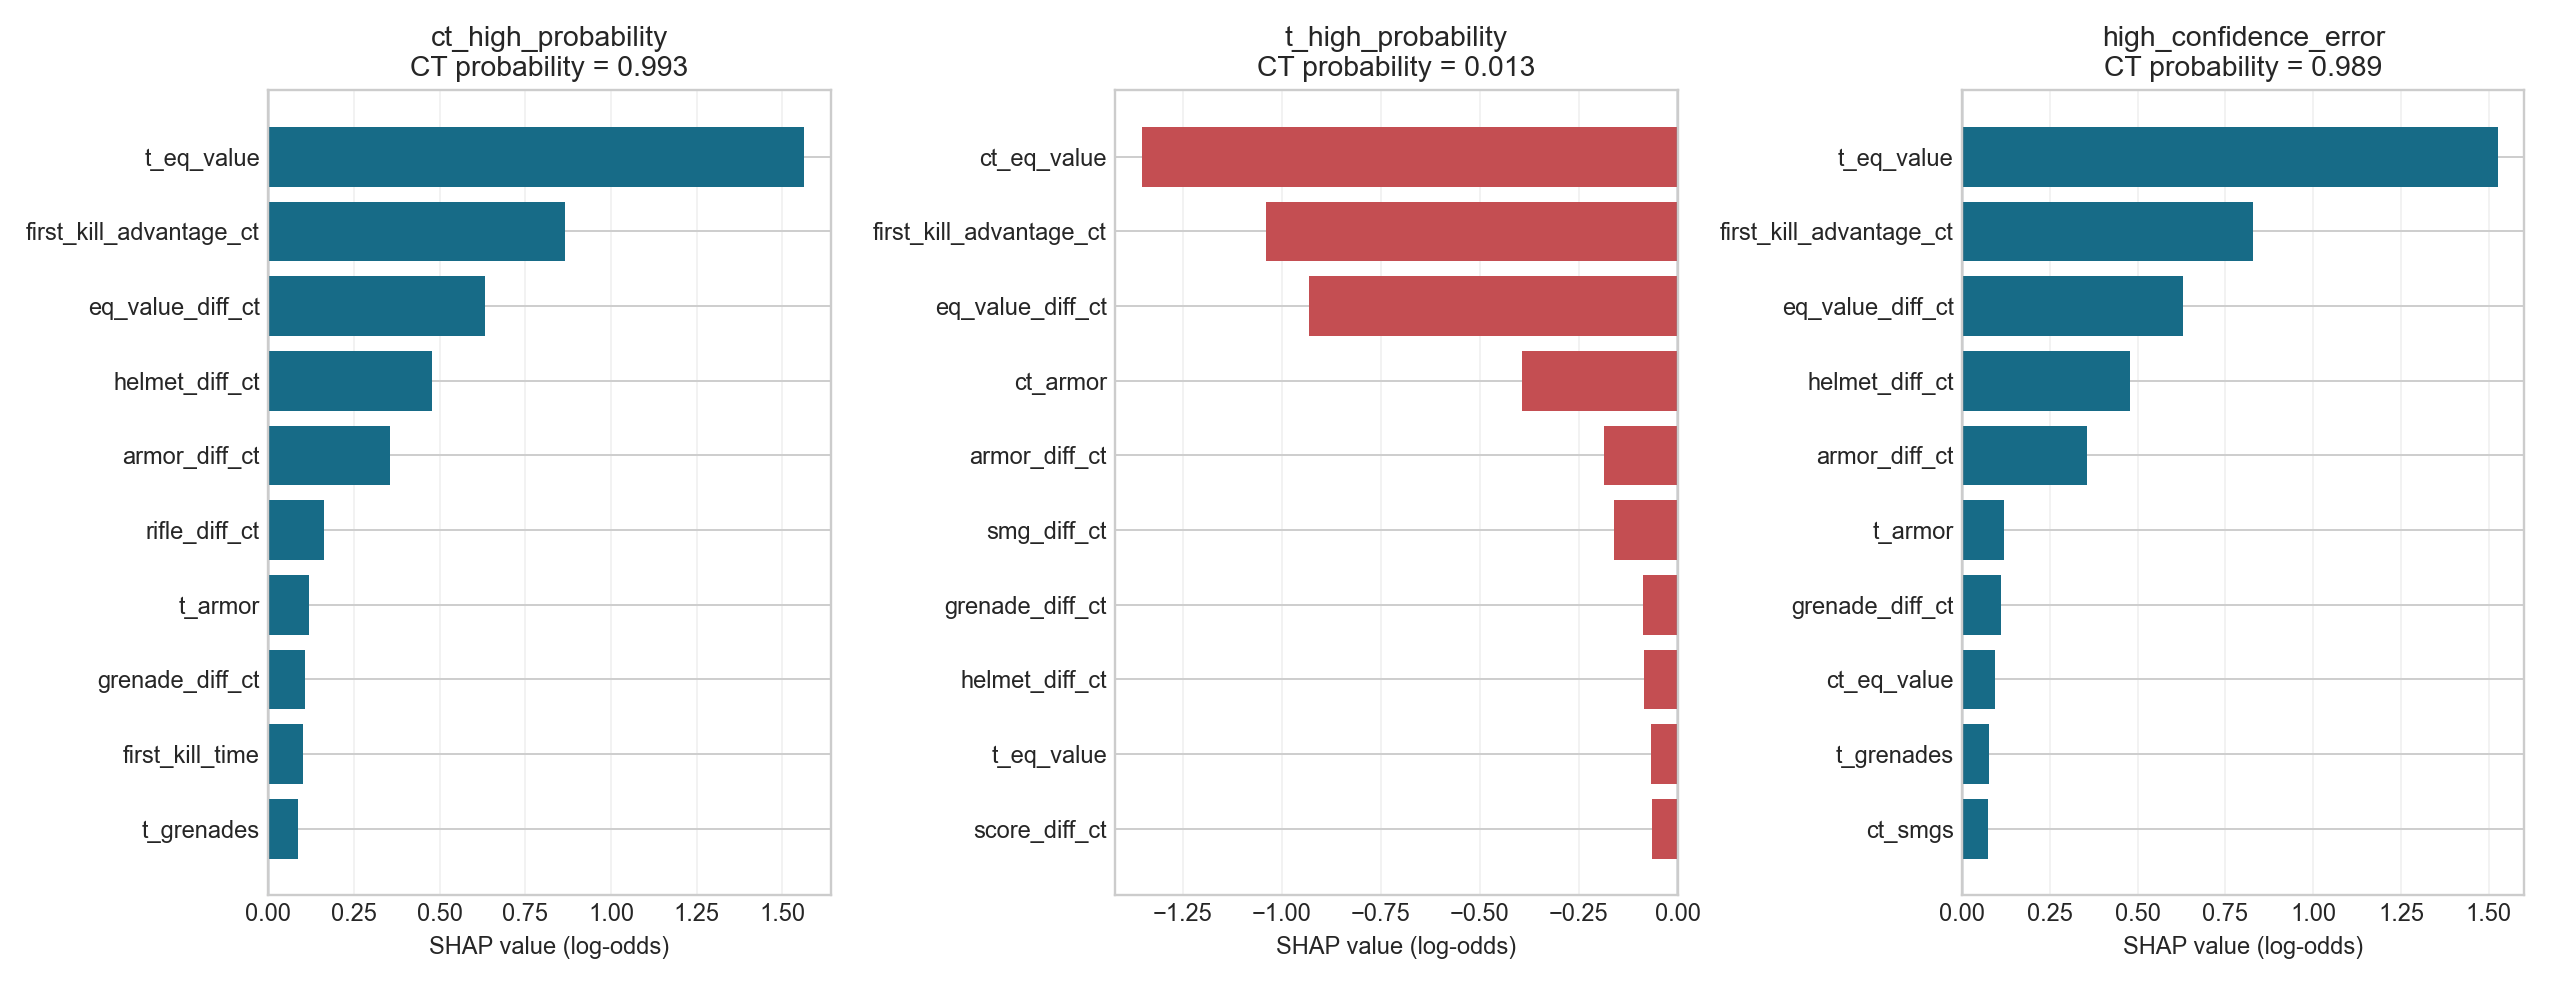

Values plotted in this chart, from the file beside it:
series_id, game_id, round_id, y_true, ct_win_probability, predicted_label, correct, map_name, round_num, eq_value_diff_ct, first_kill_advantage_ct, first_kill_time, first_kill_headshot, first_kill_weapon, prediction_confidence, case_type, row_position, base_value_log_odds, model_log_odds, reconstructed_ct_probability, contribution_rank, feature, feature_value, shap_value_log_odds
63e0d98d-fd95-4698-9d12-808508005ee2, online:1f4b1506-6f45-43ee-8b4c-82961eb4b…, online:1f4b1506-6f45-43ee-8b4c-82961eb4b…, 1, 0.9925, 1, True, de_vertigo, 8, 25500, 1, 8.367, 0, AK-47, 0.9925, ct_high_probability, 2248, 0.1757, 4.892, 0.9925, 1, t_eq_value, 1000, 1.562
63e0d98d-fd95-4698-9d12-808508005ee2, online:1f4b1506-6f45-43ee-8b4c-82961eb4b…, online:1f4b1506-6f45-43ee-8b4c-82961eb4b…, 1, 0.9925, 1, True, de_vertigo, 8, 25500, 1, 8.367, 0, AK-47, 0.9925, ct_high_probability, 2248, 0.1757, 4.892, 0.9925, 2, first_kill_advantage_ct, 1.0, 0.865
63e0d98d-fd95-4698-9d12-808508005ee2, online:1f4b1506-6f45-43ee-8b4c-82961eb4b…, online:1f4b1506-6f45-43ee-8b4c-82961eb4b…, 1, 0.9925, 1, True, de_vertigo, 8, 25500, 1, 8.367, 0, AK-47, 0.9925, ct_high_probability, 2248, 0.1757, 4.892, 0.9925, 3, eq_value_diff_ct, 25500, 0.6334
63e0d98d-fd95-4698-9d12-808508005ee2, online:1f4b1506-6f45-43ee-8b4c-82961eb4b…, online:1f4b1506-6f45-43ee-8b4c-82961eb4b…, 1, 0.9925, 1, True, de_vertigo, 8, 25500, 1, 8.367, 0, AK-47, 0.9925, ct_high_probability, 2248, 0.1757, 4.892, 0.9925, 4, helmet_diff_ct, 4.0, 0.4788
63e0d98d-fd95-4698-9d12-808508005ee2, online:1f4b1506-6f45-43ee-8b4c-82961eb4b…, online:1f4b1506-6f45-43ee-8b4c-82961eb4b…, 1, 0.9925, 1, True, de_vertigo, 8, 25500, 1, 8.367, 0, AK-47, 0.9925, ct_high_probability, 2248, 0.1757, 4.892, 0.9925, 5, armor_diff_ct, 5.0, 0.3564
63e0d98d-fd95-4698-9d12-808508005ee2, online:1f4b1506-6f45-43ee-8b4c-82961eb4b…, online:1f4b1506-6f45-43ee-8b4c-82961eb4b…, 1, 0.9925, 1, True, de_vertigo, 8, 25500, 1, 8.367, 0, AK-47, 0.9925, ct_high_probability, 2248, 0.1757, 4.892, 0.9925, 6, rifle_diff_ct, 4.0, 0.1615
63e0d98d-fd95-4698-9d12-808508005ee2, online:1f4b1506-6f45-43ee-8b4c-82961eb4b…, online:1f4b1506-6f45-43ee-8b4c-82961eb4b…, 1, 0.9925, 1, True, de_vertigo, 8, 25500, 1, 8.367, 0, AK-47, 0.9925, ct_high_probability, 2248, 0.1757, 4.892, 0.9925, 7, t_armor, 0.0, 0.1198
63e0d98d-fd95-4698-9d12-808508005ee2, online:1f4b1506-6f45-43ee-8b4c-82961eb4b…, online:1f4b1506-6f45-43ee-8b4c-82961eb4b…, 1, 0.9925, 1, True, de_vertigo, 8, 25500, 1, 8.367, 0, AK-47, 0.9925, ct_high_probability, 2248, 0.1757, 4.892, 0.9925, 8, grenade_diff_ct, 18.0, 0.1078
63e0d98d-fd95-4698-9d12-808508005ee2, online:1f4b1506-6f45-43ee-8b4c-82961eb4b…, online:1f4b1506-6f45-43ee-8b4c-82961eb4b…, 1, 0.9925, 1, True, de_vertigo, 8, 25500, 1, 8.367, 0, AK-47, 0.9925, ct_high_probability, 2248, 0.1757, 4.892, 0.9925, 9, first_kill_time, 8.367, 0.1014
63e0d98d-fd95-4698-9d12-808508005ee2, online:1f4b1506-6f45-43ee-8b4c-82961eb4b…, online:1f4b1506-6f45-43ee-8b4c-82961eb4b…, 1, 0.9925, 1, True, de_vertigo, 8, 25500, 1, 8.367, 0, AK-47, 0.9925, ct_high_probability, 2248, 0.1757, 4.892, 0.9925, 10, t_grenades, 0.0, 0.08738
c7f0e145-6303-40e6-9b79-ab0f825db57d, online:178eb7eb-2dd3-4394-9a5e-232c52ae0…, online:178eb7eb-2dd3-4394-9a5e-232c52ae0…, 0, 0.01275, 0, True, de_nuke, 20, -21450, -1, 42.23, 1, MAC-10, 0.9872, t_high_probability, 2129, 0.1757, -4.349, 0.01275, 1, ct_eq_value, 1200, -1.353
c7f0e145-6303-40e6-9b79-ab0f825db57d, online:178eb7eb-2dd3-4394-9a5e-232c52ae0…, online:178eb7eb-2dd3-4394-9a5e-232c52ae0…, 0, 0.01275, 0, True, de_nuke, 20, -21450, -1, 42.23, 1, MAC-10, 0.9872, t_high_probability, 2129, 0.1757, -4.349, 0.01275, 2, first_kill_advantage_ct, -1.0, -1.039
c7f0e145-6303-40e6-9b79-ab0f825db57d, online:178eb7eb-2dd3-4394-9a5e-232c52ae0…, online:178eb7eb-2dd3-4394-9a5e-232c52ae0…, 0, 0.01275, 0, True, de_nuke, 20, -21450, -1, 42.23, 1, MAC-10, 0.9872, t_high_probability, 2129, 0.1757, -4.349, 0.01275, 3, eq_value_diff_ct, -21450, -0.9307
c7f0e145-6303-40e6-9b79-ab0f825db57d, online:178eb7eb-2dd3-4394-9a5e-232c52ae0…, online:178eb7eb-2dd3-4394-9a5e-232c52ae0…, 0, 0.01275, 0, True, de_nuke, 20, -21450, -1, 42.23, 1, MAC-10, 0.9872, t_high_probability, 2129, 0.1757, -4.349, 0.01275, 4, ct_armor, 0.0, -0.393
c7f0e145-6303-40e6-9b79-ab0f825db57d, online:178eb7eb-2dd3-4394-9a5e-232c52ae0…, online:178eb7eb-2dd3-4394-9a5e-232c52ae0…, 0, 0.01275, 0, True, de_nuke, 20, -21450, -1, 42.23, 1, MAC-10, 0.9872, t_high_probability, 2129, 0.1757, -4.349, 0.01275, 5, armor_diff_ct, -5.0, -0.1852
c7f0e145-6303-40e6-9b79-ab0f825db57d, online:178eb7eb-2dd3-4394-9a5e-232c52ae0…, online:178eb7eb-2dd3-4394-9a5e-232c52ae0…, 0, 0.01275, 0, True, de_nuke, 20, -21450, -1, 42.23, 1, MAC-10, 0.9872, t_high_probability, 2129, 0.1757, -4.349, 0.01275, 6, smg_diff_ct, -1.0, -0.16
c7f0e145-6303-40e6-9b79-ab0f825db57d, online:178eb7eb-2dd3-4394-9a5e-232c52ae0…, online:178eb7eb-2dd3-4394-9a5e-232c52ae0…, 0, 0.01275, 0, True, de_nuke, 20, -21450, -1, 42.23, 1, MAC-10, 0.9872, t_high_probability, 2129, 0.1757, -4.349, 0.01275, 7, grenade_diff_ct, -15.0, -0.0881
c7f0e145-6303-40e6-9b79-ab0f825db57d, online:178eb7eb-2dd3-4394-9a5e-232c52ae0…, online:178eb7eb-2dd3-4394-9a5e-232c52ae0…, 0, 0.01275, 0, True, de_nuke, 20, -21450, -1, 42.23, 1, MAC-10, 0.9872, t_high_probability, 2129, 0.1757, -4.349, 0.01275, 8, helmet_diff_ct, -5.0, -0.08473
c7f0e145-6303-40e6-9b79-ab0f825db57d, online:178eb7eb-2dd3-4394-9a5e-232c52ae0…, online:178eb7eb-2dd3-4394-9a5e-232c52ae0…, 0, 0.01275, 0, True, de_nuke, 20, -21450, -1, 42.23, 1, MAC-10, 0.9872, t_high_probability, 2129, 0.1757, -4.349, 0.01275, 9, t_eq_value, 22650, -0.06619
c7f0e145-6303-40e6-9b79-ab0f825db57d, online:178eb7eb-2dd3-4394-9a5e-232c52ae0…, online:178eb7eb-2dd3-4394-9a5e-232c52ae0…, 0, 0.01275, 0, True, de_nuke, 20, -21450, -1, 42.23, 1, MAC-10, 0.9872, t_high_probability, 2129, 0.1757, -4.349, 0.01275, 10, score_diff_ct, -3.0, -0.06331
63e0d98d-fd95-4698-9d12-808508005ee2, online:1f4b1506-6f45-43ee-8b4c-82961eb4b…, online:1f4b1506-6f45-43ee-8b4c-82961eb4b…, 0, 0.9894, 1, False, de_vertigo, 2, 18850, 1, 56.17, 0, MP9, 0.9894, high_confidence_error, 2242, 0.1757, 4.534, 0.9894, 1, t_eq_value, 1100, 1.526
63e0d98d-fd95-4698-9d12-808508005ee2, online:1f4b1506-6f45-43ee-8b4c-82961eb4b…, online:1f4b1506-6f45-43ee-8b4c-82961eb4b…, 0, 0.9894, 1, False, de_vertigo, 2, 18850, 1, 56.17, 0, MP9, 0.9894, high_confidence_error, 2242, 0.1757, 4.534, 0.9894, 2, first_kill_advantage_ct, 1.0, 0.8296
63e0d98d-fd95-4698-9d12-808508005ee2, online:1f4b1506-6f45-43ee-8b4c-82961eb4b…, online:1f4b1506-6f45-43ee-8b4c-82961eb4b…, 0, 0.9894, 1, False, de_vertigo, 2, 18850, 1, 56.17, 0, MP9, 0.9894, high_confidence_error, 2242, 0.1757, 4.534, 0.9894, 3, eq_value_diff_ct, 18850, 0.629
63e0d98d-fd95-4698-9d12-808508005ee2, online:1f4b1506-6f45-43ee-8b4c-82961eb4b…, online:1f4b1506-6f45-43ee-8b4c-82961eb4b…, 0, 0.9894, 1, False, de_vertigo, 2, 18850, 1, 56.17, 0, MP9, 0.9894, high_confidence_error, 2242, 0.1757, 4.534, 0.9894, 4, helmet_diff_ct, 5.0, 0.4788
63e0d98d-fd95-4698-9d12-808508005ee2, online:1f4b1506-6f45-43ee-8b4c-82961eb4b…, online:1f4b1506-6f45-43ee-8b4c-82961eb4b…, 0, 0.9894, 1, False, de_vertigo, 2, 18850, 1, 56.17, 0, MP9, 0.9894, high_confidence_error, 2242, 0.1757, 4.534, 0.9894, 5, armor_diff_ct, 5.0, 0.3569
63e0d98d-fd95-4698-9d12-808508005ee2, online:1f4b1506-6f45-43ee-8b4c-82961eb4b…, online:1f4b1506-6f45-43ee-8b4c-82961eb4b…, 0, 0.9894, 1, False, de_vertigo, 2, 18850, 1, 56.17, 0, MP9, 0.9894, high_confidence_error, 2242, 0.1757, 4.534, 0.9894, 6, t_armor, 0.0, 0.1198
63e0d98d-fd95-4698-9d12-808508005ee2, online:1f4b1506-6f45-43ee-8b4c-82961eb4b…, online:1f4b1506-6f45-43ee-8b4c-82961eb4b…, 0, 0.9894, 1, False, de_vertigo, 2, 18850, 1, 56.17, 0, MP9, 0.9894, high_confidence_error, 2242, 0.1757, 4.534, 0.9894, 7, grenade_diff_ct, 16.0, 0.1107
63e0d98d-fd95-4698-9d12-808508005ee2, online:1f4b1506-6f45-43ee-8b4c-82961eb4b…, online:1f4b1506-6f45-43ee-8b4c-82961eb4b…, 0, 0.9894, 1, False, de_vertigo, 2, 18850, 1, 56.17, 0, MP9, 0.9894, high_confidence_error, 2242, 0.1757, 4.534, 0.9894, 8, ct_eq_value, 19950, 0.0928
63e0d98d-fd95-4698-9d12-808508005ee2, online:1f4b1506-6f45-43ee-8b4c-82961eb4b…, online:1f4b1506-6f45-43ee-8b4c-82961eb4b…, 0, 0.9894, 1, False, de_vertigo, 2, 18850, 1, 56.17, 0, MP9, 0.9894, high_confidence_error, 2242, 0.1757, 4.534, 0.9894, 9, t_grenades, 0.0, 0.07543
63e0d98d-fd95-4698-9d12-808508005ee2, online:1f4b1506-6f45-43ee-8b4c-82961eb4b…, online:1f4b1506-6f45-43ee-8b4c-82961eb4b…, 0, 0.9894, 1, False, de_vertigo, 2, 18850, 1, 56.17, 0, MP9, 0.9894, high_confidence_error, 2242, 0.1757, 4.534, 0.9894, 10, ct_smgs, 4.0, 0.07234
